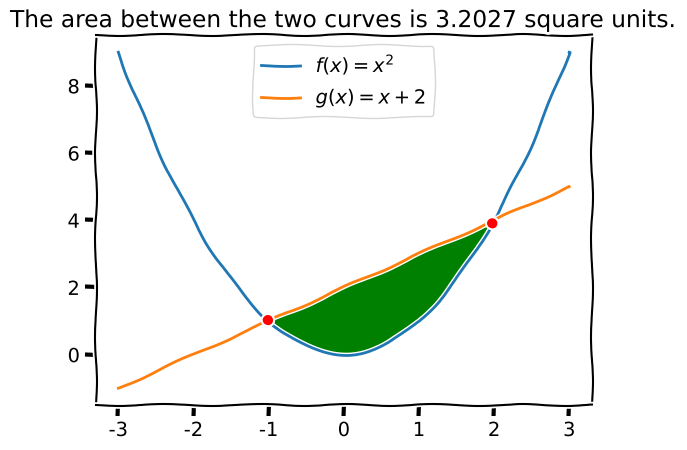

Source code (Python):
# AREA BETWEEN TWO CURVES

# LIBRARIES
import numpy as np
import sympy as sym
import matplotlib.pyplot as plt


x = sym.symbols('x')
f = x**2
g = x+2

h = f-g


xx = np.linspace(-3,3,200)
y1 = sym.lambdify(x,f)(xx)
y2 = sym.lambdify(x,g)(xx)

# this gives the intersecting points.
idx = np.argwhere(np.diff(np.sign(y1-y2)) != 0)

x1 = xx[idx][0]
x2 = y1[idx][1]
print(x1,x2)

A = abs(sym.integrate(h,(x,x1,x2))) # this give the area.

with plt.xkcd():
    fig,ax = plt.subplots()
    ax.fill_between(xx,y1,y2,where=y2>=y1,facecolor = 'green') # shades the area.

    plt.plot(xx,y1,label='$f(x)=%s$'%sym.latex(f))
    plt.plot(xx,y2,label='$g(x)=%s$'%sym.latex(g))
    plt.plot(xx[idx],y1[idx],'ro')
    plt.legend()
    plt.title('The area between the two curves is %.4f square units.'%A)


plt.show()
